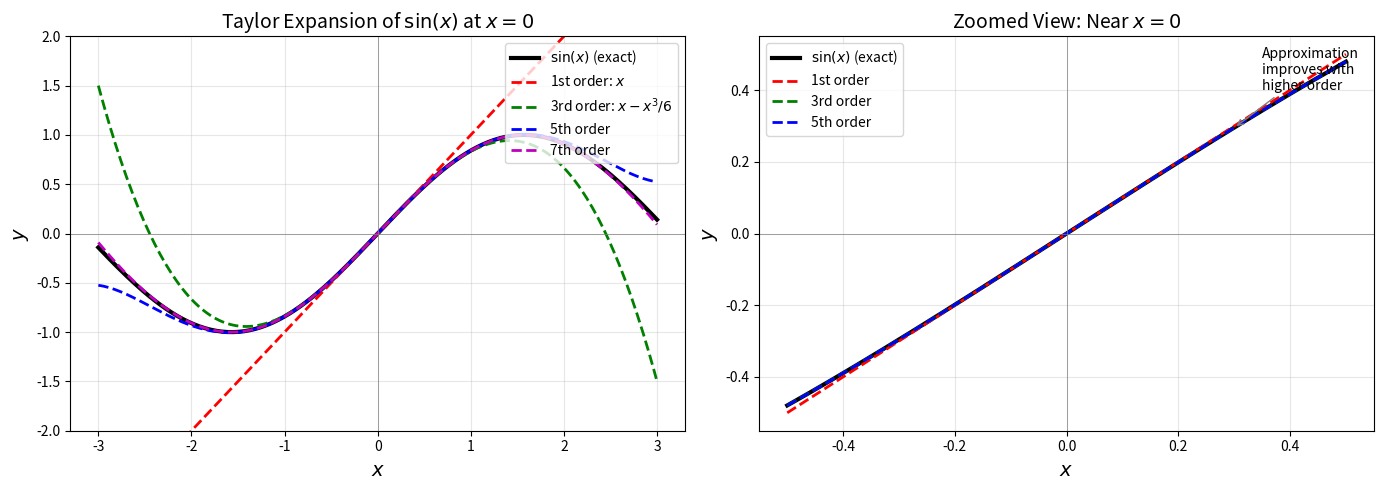

Generate this figure with matplotlib: (Note: this script raises an exception after producing the figure.)
#!/usr/bin/env python3
"""
生成泰勒展开示意图
展示不同阶数的泰勒展开对 sin(x) 的近似效果
"""

import numpy as np
import matplotlib.pyplot as plt

plt.rcParams['figure.dpi'] = 150

# 定义函数
def f(x):
    return np.sin(x)

# 泰勒展开各阶近似（在 a=0 处展开）
def taylor_0(x):
    """零阶泰勒展开：常数近似"""
    return 0

def taylor_1(x):
    """一阶泰勒展开：线性近似"""
    return x

def taylor_3(x):
    """三阶泰勒展开"""
    return x - x**3 / 6

def taylor_5(x):
    """五阶泰勒展开"""
    return x - x**3 / 6 + x**5 / 120

def taylor_7(x):
    """七阶泰勒展开"""
    return x - x**3 / 6 + x**5 / 120 - x**7 / 5040

# 绘图范围
x = np.linspace(-3, 3, 200)
y_exact = f(x)
y_t0 = taylor_0(x)
y_t1 = taylor_1(x)
y_t3 = taylor_3(x)
y_t5 = taylor_5(x)
y_t7 = taylor_7(x)

# 创建图形
fig, axes = plt.subplots(1, 2, figsize=(14, 5))

# 左图：全局视图
ax1 = axes[0]
ax1.plot(x, y_exact, 'k-', linewidth=3, label='$\\sin(x)$ (exact)')
ax1.plot(x, y_t1, 'r--', linewidth=2, label='1st order: $x$')
ax1.plot(x, y_t3, 'g--', linewidth=2, label='3rd order: $x - x^3/6$')
ax1.plot(x, y_t5, 'b--', linewidth=2, label='5th order')
ax1.plot(x, y_t7, 'm--', linewidth=2, label='7th order')

ax1.axhline(y=0, color='gray', linestyle='-', linewidth=0.5)
ax1.axvline(x=0, color='gray', linestyle='-', linewidth=0.5)
ax1.set_xlabel('$x$', fontsize=14)
ax1.set_ylabel('$y$', fontsize=14)
ax1.set_title('Taylor Expansion of $\\sin(x)$ at $x=0$', fontsize=14)
ax1.legend(loc='upper right', fontsize=10)
ax1.grid(True, alpha=0.3)
ax1.set_ylim(-2, 2)

# 右图：局部放大（展示近似精度）
ax2 = axes[1]
x_zoom = np.linspace(-0.5, 0.5, 200)
y_exact_zoom = f(x_zoom)
y_t1_zoom = taylor_1(x_zoom)
y_t3_zoom = taylor_3(x_zoom)
y_t5_zoom = taylor_5(x_zoom)

ax2.plot(x_zoom, y_exact_zoom, 'k-', linewidth=3, label='$\\sin(x)$ (exact)')
ax2.plot(x_zoom, y_t1_zoom, 'r--', linewidth=2, label='1st order')
ax2.plot(x_zoom, y_t3_zoom, 'g--', linewidth=2, label='3rd order')
ax2.plot(x_zoom, y_t5_zoom, 'b--', linewidth=2, label='5th order')

ax2.axhline(y=0, color='gray', linestyle='-', linewidth=0.5)
ax2.axvline(x=0, color='gray', linestyle='-', linewidth=0.5)
ax2.set_xlabel('$x$', fontsize=14)
ax2.set_ylabel('$y$', fontsize=14)
ax2.set_title('Zoomed View: Near $x=0$', fontsize=14)
ax2.legend(loc='upper left', fontsize=10)
ax2.grid(True, alpha=0.3)

# 标注近似点
ax2.annotate('Approximation\nimproves with\nhigher order', xy=(0.3, 0.295), fontsize=10,
             xytext=(0.35, 0.4), arrowprops=dict(arrowstyle='->', color='gray'))

plt.tight_layout()
plt.savefig('/root/devspaces/ideaspaces/docs/calculus/assets/taylor_expansion.png',
            dpi=150, bbox_inches='tight', facecolor='white')
plt.close()

print("图片已保存至 docs/calculus/assets/taylor_expansion.png")
